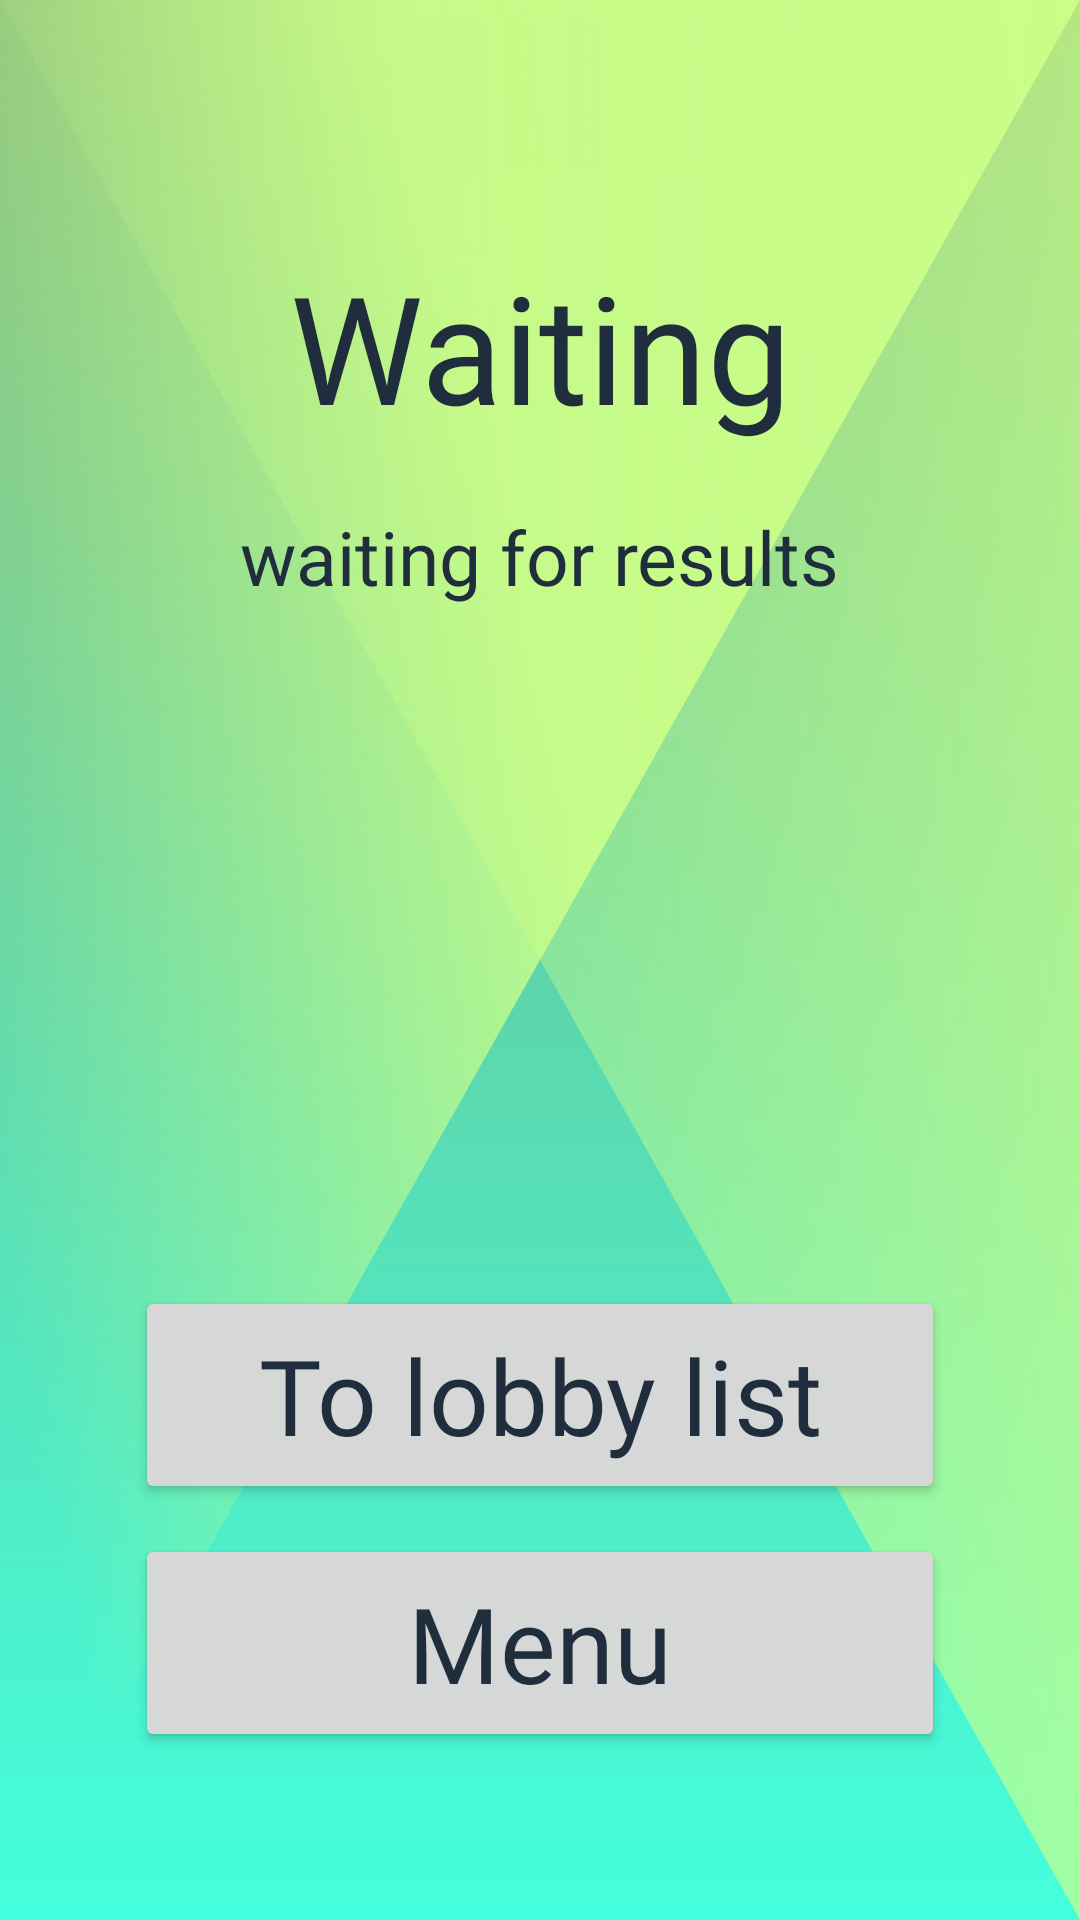

Reconstruct the res/layout file that produces this screen, plus the resources it refers to.
<!-- AndroidManifest.xml: application theme Theme.FactOrCapGame -->
<!-- res/layout/fragment_multiplayer_game_finished.xml -->
<?xml version="1.0" encoding="utf-8"?>
<androidx.constraintlayout.widget.ConstraintLayout xmlns:android="http://schemas.android.com/apk/res/android"
        xmlns:tools="http://schemas.android.com/tools"
        xmlns:app="http://schemas.android.com/apk/res-auto"
        android:layout_width="match_parent"
        android:layout_height="match_parent"
        android:padding="32dp">
    <androidx.constraintlayout.widget.ConstraintLayout
            android:layout_width="match_parent"
            android:layout_height="match_parent"
            android:id="@+id/page_container">
    <TextView
            android:id="@+id/tv_game_result"
            android:layout_width="0dp"
            android:layout_height="wrap_content"
            android:text="Waiting"
            android:textSize="50sp"
            android:layout_marginEnd="50dp"
            android:layout_marginStart="50dp"
            android:fontFamily="@font/norwester"
            android:textColor="?attr/textAppearanceHeadline2"
            android:layout_marginTop="50dp"
            app:autoSizeTextType="uniform"
            android:maxLines="1"
            app:layout_constraintEnd_toEndOf="parent"
            app:layout_constraintStart_toStartOf="parent"
            app:layout_constraintTop_toTopOf="parent"
            android:textAlignment="center"/>

    <TextView
            android:layout_width="wrap_content"
            android:layout_height="wrap_content"
            android:text="waiting for results"
            android:layout_weight="3"
            android:layout_margin="20dp"
            android:textSize="25sp"
            android:fontFamily="@font/norwester"
            android:textColor="?attr/textAppearanceHeadline2"
            android:layout_gravity="center_vertical"
            android:maxLines="1"
            app:layout_constraintStart_toStartOf="@+id/scoreboard_rv"
            app:layout_constraintEnd_toEndOf="@+id/scoreboard_rv"
            app:layout_constraintTop_toBottomOf="@+id/tv_game_result"
            android:id="@+id/tv_waiting" />


    <androidx.recyclerview.widget.RecyclerView
            android:id="@+id/scoreboard_rv"
            android:layout_width="0dp"
            android:layout_height="wrap_content"
            android:layout_marginTop="10dp"
            android:orientation="vertical"
            tools:listitem="@layout/player_scoreboard"
            tools:itemCount="4"
            app:layout_constraintEnd_toEndOf="parent"
            app:layout_constraintStart_toStartOf="parent"
            app:layout_constraintTop_toBottomOf="@+id/tv_waiting" />


    <Button
            android:id="@+id/menu_button"
            android:layout_width="270dp"
            android:layout_height="wrap_content"
            app:cornerRadius="80dp"
            android:textAllCaps="false"
            android:letterSpacing="0"
            android:padding="13dp"
            android:layout_marginBottom="24dp"
            android:text="@string/menu"
            android:textSize="35sp"
            android:textColor="?attr/textAppearanceHeadline2"
            android:fontFamily="@font/norwester"
            android:src="@drawable/green_round_background"
            android:theme="@style/Button.Main"
            android:maxLines="1"
            app:autoSizeTextType="uniform"
            app:layout_constraintBottom_toBottomOf="parent"
            app:layout_constraintEnd_toEndOf="parent"
            app:layout_constraintStart_toStartOf="parent"/>

    <Button
            android:id="@+id/find_lobby_button"
            android:layout_width="270dp"
            android:layout_height="wrap_content"
            app:cornerRadius="80dp"
            android:textAllCaps="false"
            android:letterSpacing="0"
            android:padding="13dp"
            android:layout_marginBottom="10dp"
            android:text="To lobby list"
            android:textSize="35sp"
            android:textColor="?attr/textAppearanceHeadline2"
            android:fontFamily="@font/norwester"
            android:maxLines="1"
            app:autoSizeTextType="uniform"
            android:src="@drawable/green_round_background"
            android:theme="@style/Button.Main"
            app:layout_constraintBottom_toTopOf="@id/menu_button"
            app:layout_constraintEnd_toEndOf="parent"
            app:layout_constraintStart_toStartOf="parent"/>

</androidx.constraintlayout.widget.ConstraintLayout>
</androidx.constraintlayout.widget.ConstraintLayout>
<!-- res/layout/player_scoreboard.xml (included above) -->
<?xml version="1.0" encoding="utf-8"?>
<LinearLayout xmlns:android="http://schemas.android.com/apk/res/android"
        android:layout_width="match_parent"
        android:layout_height="wrap_content"
        android:orientation="horizontal"
        android:gravity="center"
        android:padding="5dp"
        android:layout_weight="1">

    <ImageView
            android:id="@+id/member_portrait"
            android:layout_width="35dp"
            android:layout_height="35dp"
            android:background="@drawable/circle_background"
            android:backgroundTint="?attr/textAppearanceHeadline2"
            android:src="@drawable/ic_person"
            android:layout_gravity="center_vertical"
            android:contentDescription="@string/profile_picture_placeholder"
            android:scaleType="fitCenter"
            android:layout_marginRight="10dp"/>

    <ImageView
        android:id="@+id/corona"
        android:layout_width="24dp"
        android:layout_height="24dp"
        android:src="@drawable/ic_corona"
        android:layout_gravity="center_vertical"
        android:contentDescription="@string/profile_picture_placeholder"
        android:scaleType="fitCenter"
        android:layout_marginRight="10dp"
        android:visibility="gone"/>


    <TextView
            android:id="@+id/member_username"
            android:layout_width="wrap_content"
            android:layout_height="wrap_content"
            android:text="User1"
            android:layout_weight="3"
            android:textSize="20sp"
            android:fontFamily="@font/norwester"
            android:textColor="?attr/textAppearanceHeadline2"
            android:layout_gravity="center_vertical"
            android:maxLines="1"
            android:ellipsize="end"/>


    <TextView
            android:id="@+id/member_result"
            android:layout_width="wrap_content"
            android:layout_height="wrap_content"
            android:text="35 points"
            android:textSize="20sp"
            android:fontFamily="@font/norwester"
            android:textColor="?attr/colorOnSecondary"
            android:layout_gravity="center_vertical"
            android:maxLines="1"/>

</LinearLayout>
<!-- resources referenced by this layout -->
<resources>
  <!-- drawable circle_background (drawable) -->
  <?xml version="1.0" encoding="utf-8"?>
  <shape xmlns:android="http://schemas.android.com/apk/res/android"
          android:shape="oval">
      <solid android:color="?attr/colorPrimary" />
  </shape>
  <!-- drawable green_round_background (drawable) -->
  <?xml version="1.0" encoding="utf-8"?>
  <ripple
          xmlns:android="http://schemas.android.com/apk/res/android"
          android:color="?attr/textAppearanceCaption">
  
      <item android:id="@android:id/mask">
  
          <shape android:shape="oval">
              <solid android:color="?attr/textAppearanceBody2"/>
          </shape>
  
      </item>
  
      <item android:id="@android:id/background">
  
          <shape android:shape="oval">
              <solid android:color="?attr/textAppearanceHeadline5"/>
          </shape>
  
      </item>
  
  </ripple>
  <string name="menu">Menu</string>
  <string name="profile_picture_placeholder">Profile picture</string>
  <style name="Button.Main" parent="ThemeOverlay.AppCompat">
          <item name="colorPrimary">@color/primary_green</item>
      </style>
  <color name="primary_green">#C9FB88</color>
  <color name="secondary_green">#FF55E4BC</color>
  <color name="white">#FFFFFFFF</color>
  <color name="online_indicator_color">#3FC282</color>
  <color name="offline_indicator_color">#777799</color>
  <color name="primary_red">#FFFFA18B</color>
  <color name="font_color">#1F2D3D</color>
  <color name="green_gradient_start">#BBC9FB88</color>
  <color name="green_gradient_end">#66E2FBC1</color>
  <color name="edit_gradient_start">#CCDFEFCB</color>
  <color name="edit_gradient_end">#33E2FBC1</color>
  <color name="ripple_color_light">#82FFFFFF</color>
  <color name="ripple_color_item">#ffffffff</color>
  <color name="ripple_color">#42ffffff</color>
  <style name="MaterialAlertDialog.App" parent="MaterialAlertDialog.MaterialComponents">
          <item name="shapeAppearance">@style/ShapeAppearance.App.MediumComponent</item>
          <item name="android:background">@color/white</item>
      </style>
  <style name="MaterialAlertDialog.App.Title.Text" parent="MaterialAlertDialog.MaterialComponents.Title.Text">
          <item name="android:textColor">?attr/textAppearanceHeadline2</item>
          <item name="android:textSize">24sp</item>
      </style>
  <style name="Widget.App.ButtonPositive" parent="Widget.MaterialComponents.Button.TextButton.Dialog">
          <item name="colorPrimaryVariant">?attr/colorOnPrimary</item>
          <item name="colorSecondaryVariant">?attr/colorOnPrimary</item>
          <item name="materialThemeOverlay">?attr/colorOnPrimary</item>
          <item name="android:textColor">@color/font_color</item>
          <item name="shapeAppearance">@style/ShapeAppearance.App.SmallComponent</item>
          <item name="backgroundTint">@color/secondary_green</item>
      </style>
  <style name="Widget.App.ButtonNegative" parent="Widget.MaterialComponents.Button.TextButton.Dialog">
          <item name="colorPrimaryVariant">?attr/colorAccent</item>
          <item name="colorSecondaryVariant">?attr/colorAccent</item>
          <item name="materialThemeOverlay">?attr/colorAccent</item>
          <item name="android:textColor">?attr/colorAccent</item>
          <item name="shapeAppearance">@style/ShapeAppearance.App.SmallComponent</item>
      </style>
  <style name="ShapeAppearance.App.MediumComponent" parent="ShapeAppearance.MaterialComponents.MediumComponent">
          <item name="cornerSize">8dp</item>
      </style>
  <style name="ShapeAppearance.App.SmallComponent" parent="ShapeAppearance.MaterialComponents.SmallComponent">
          <item name="cornerSize">8dp</item>
      </style>
</resources>
